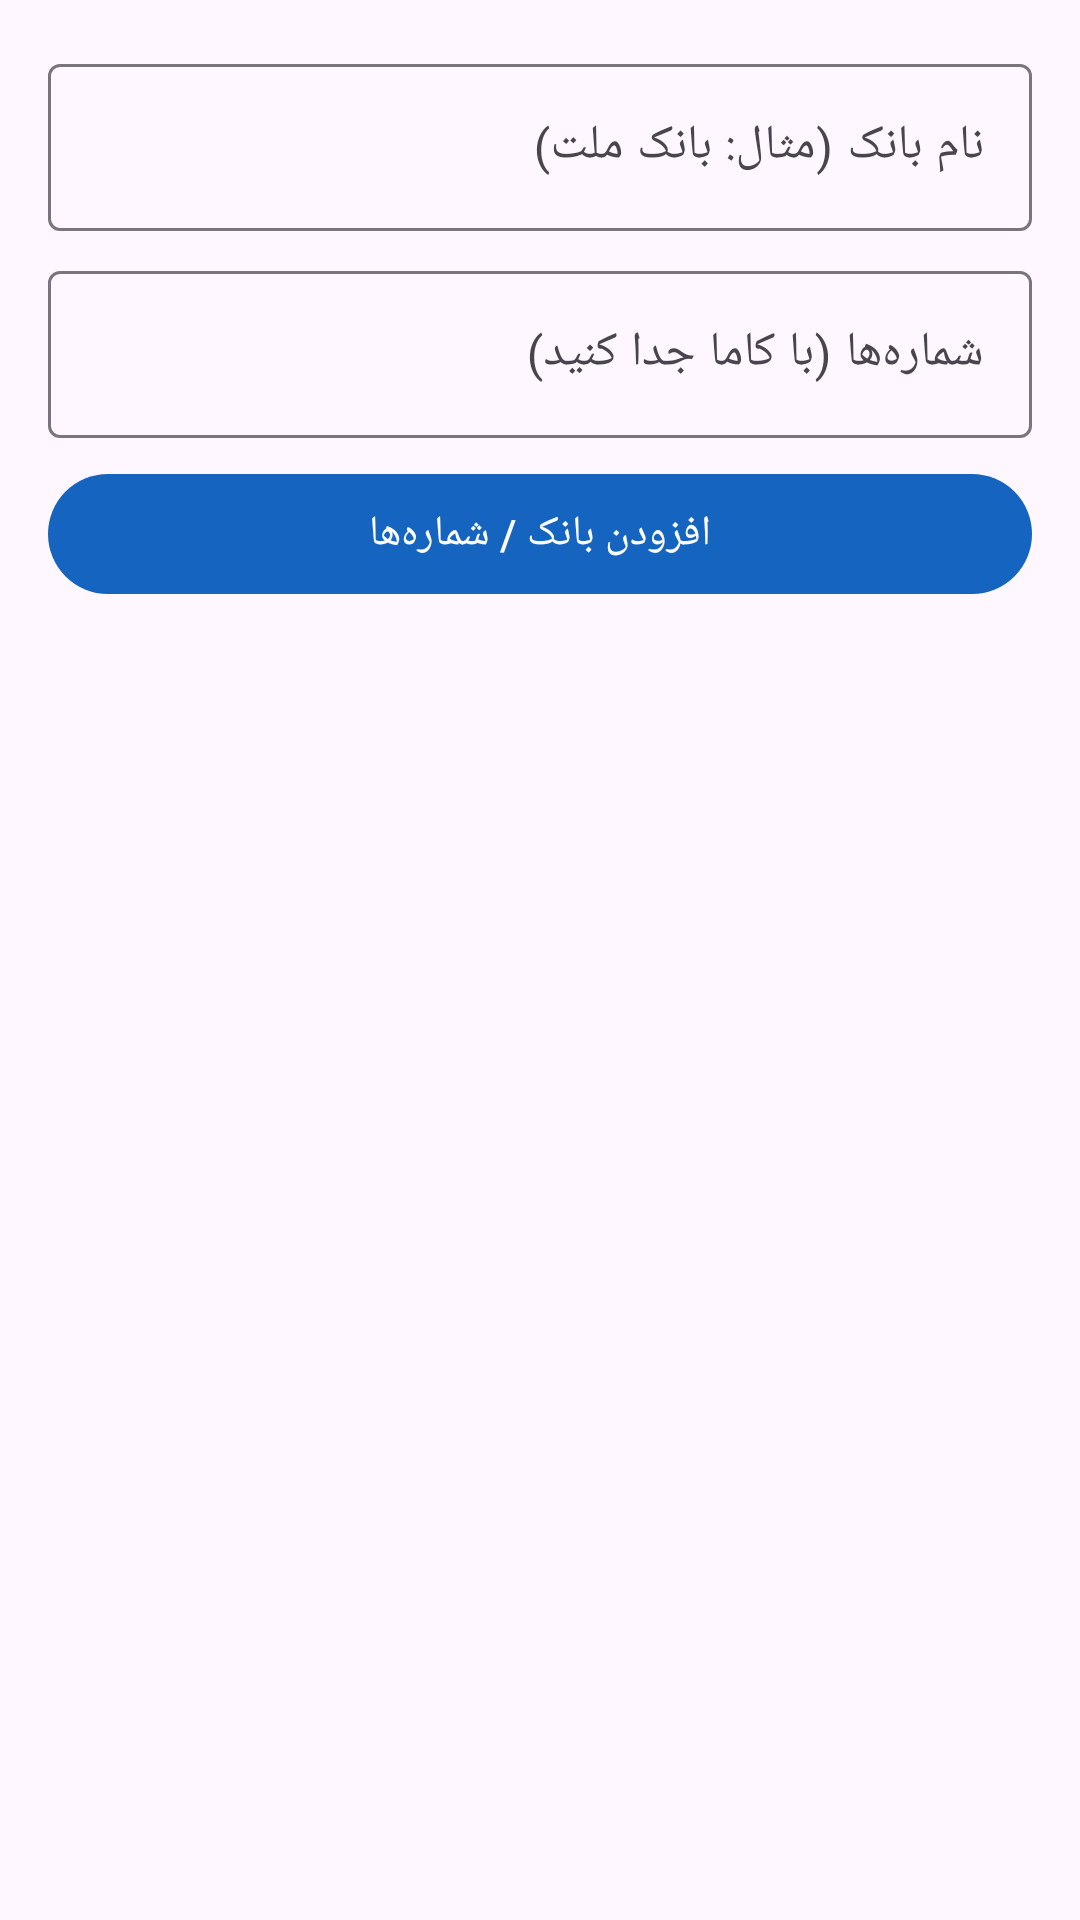

Produce the Android XML layout that renders to this screen, including the resource entries it uses.
<!-- AndroidManifest.xml: application theme Theme.BankTransactionTracker -->
<!-- res/layout/dialog_manage_phones.xml -->
<?xml version="1.0" encoding="utf-8"?>
<LinearLayout xmlns:android="http://schemas.android.com/apk/res/android"
    xmlns:app="http://schemas.android.com/apk/res-auto"
    android:layout_width="match_parent"
    android:layout_height="wrap_content"
    android:orientation="vertical"
    android:padding="16dp">

    <com.google.android.material.textfield.TextInputLayout
        style="@style/Widget.Material3.TextInputLayout.OutlinedBox"
        android:layout_width="match_parent"
        android:layout_height="wrap_content"
        android:hint="نام بانک (مثال: بانک ملت)">

        <com.google.android.material.textfield.TextInputEditText
            android:id="@+id/etBankName"
            android:layout_width="match_parent"
            android:layout_height="wrap_content"
            android:inputType="text" />
    </com.google.android.material.textfield.TextInputLayout>

    <com.google.android.material.textfield.TextInputLayout
        style="@style/Widget.Material3.TextInputLayout.OutlinedBox"
        android:layout_width="match_parent"
        android:layout_height="wrap_content"
        android:layout_marginTop="8dp"
        android:hint="شماره‌ها (با کاما جدا کنید)">

        <com.google.android.material.textfield.TextInputEditText
            android:id="@+id/etNewPhone"
            android:layout_width="match_parent"
            android:layout_height="wrap_content"
            android:inputType="text"
            android:maxLines="3" />
    </com.google.android.material.textfield.TextInputLayout>

    <com.google.android.material.button.MaterialButton
        android:id="@+id/btnAddPhone"
        android:layout_width="match_parent"
        android:layout_height="wrap_content"
        android:layout_marginTop="8dp"
        android:text="افزودن بانک / شماره‌ها" />

    <androidx.recyclerview.widget.RecyclerView
        android:id="@+id/rvPhones"
        android:layout_width="match_parent"
        android:layout_height="280dp"
        android:layout_marginTop="12dp" />

</LinearLayout>
<!-- resources referenced by this layout -->
<resources>
  <style name="Theme.BankTransactionTracker" parent="Theme.Material3.Light.NoActionBar">
          <item name="colorPrimary">@color/primary</item>
          <item name="colorPrimaryContainer">@color/primary_container</item>
          <item name="colorOnPrimary">@color/white</item>
          <item name="colorSecondary">@color/secondary</item>
          <item name="colorOnSecondary">@color/white</item>
          <item name="android:statusBarColor">@color/primary</item>
          <item name="android:navigationBarColor">@color/white</item>
          <item name="android:windowLightStatusBar">false</item>
      </style>
  <color name="primary">#1565C0</color>
  <color name="primary_container">#BBDEFB</color>
  <color name="white">#FFFFFF</color>
  <color name="secondary">#00897B</color>
</resources>
